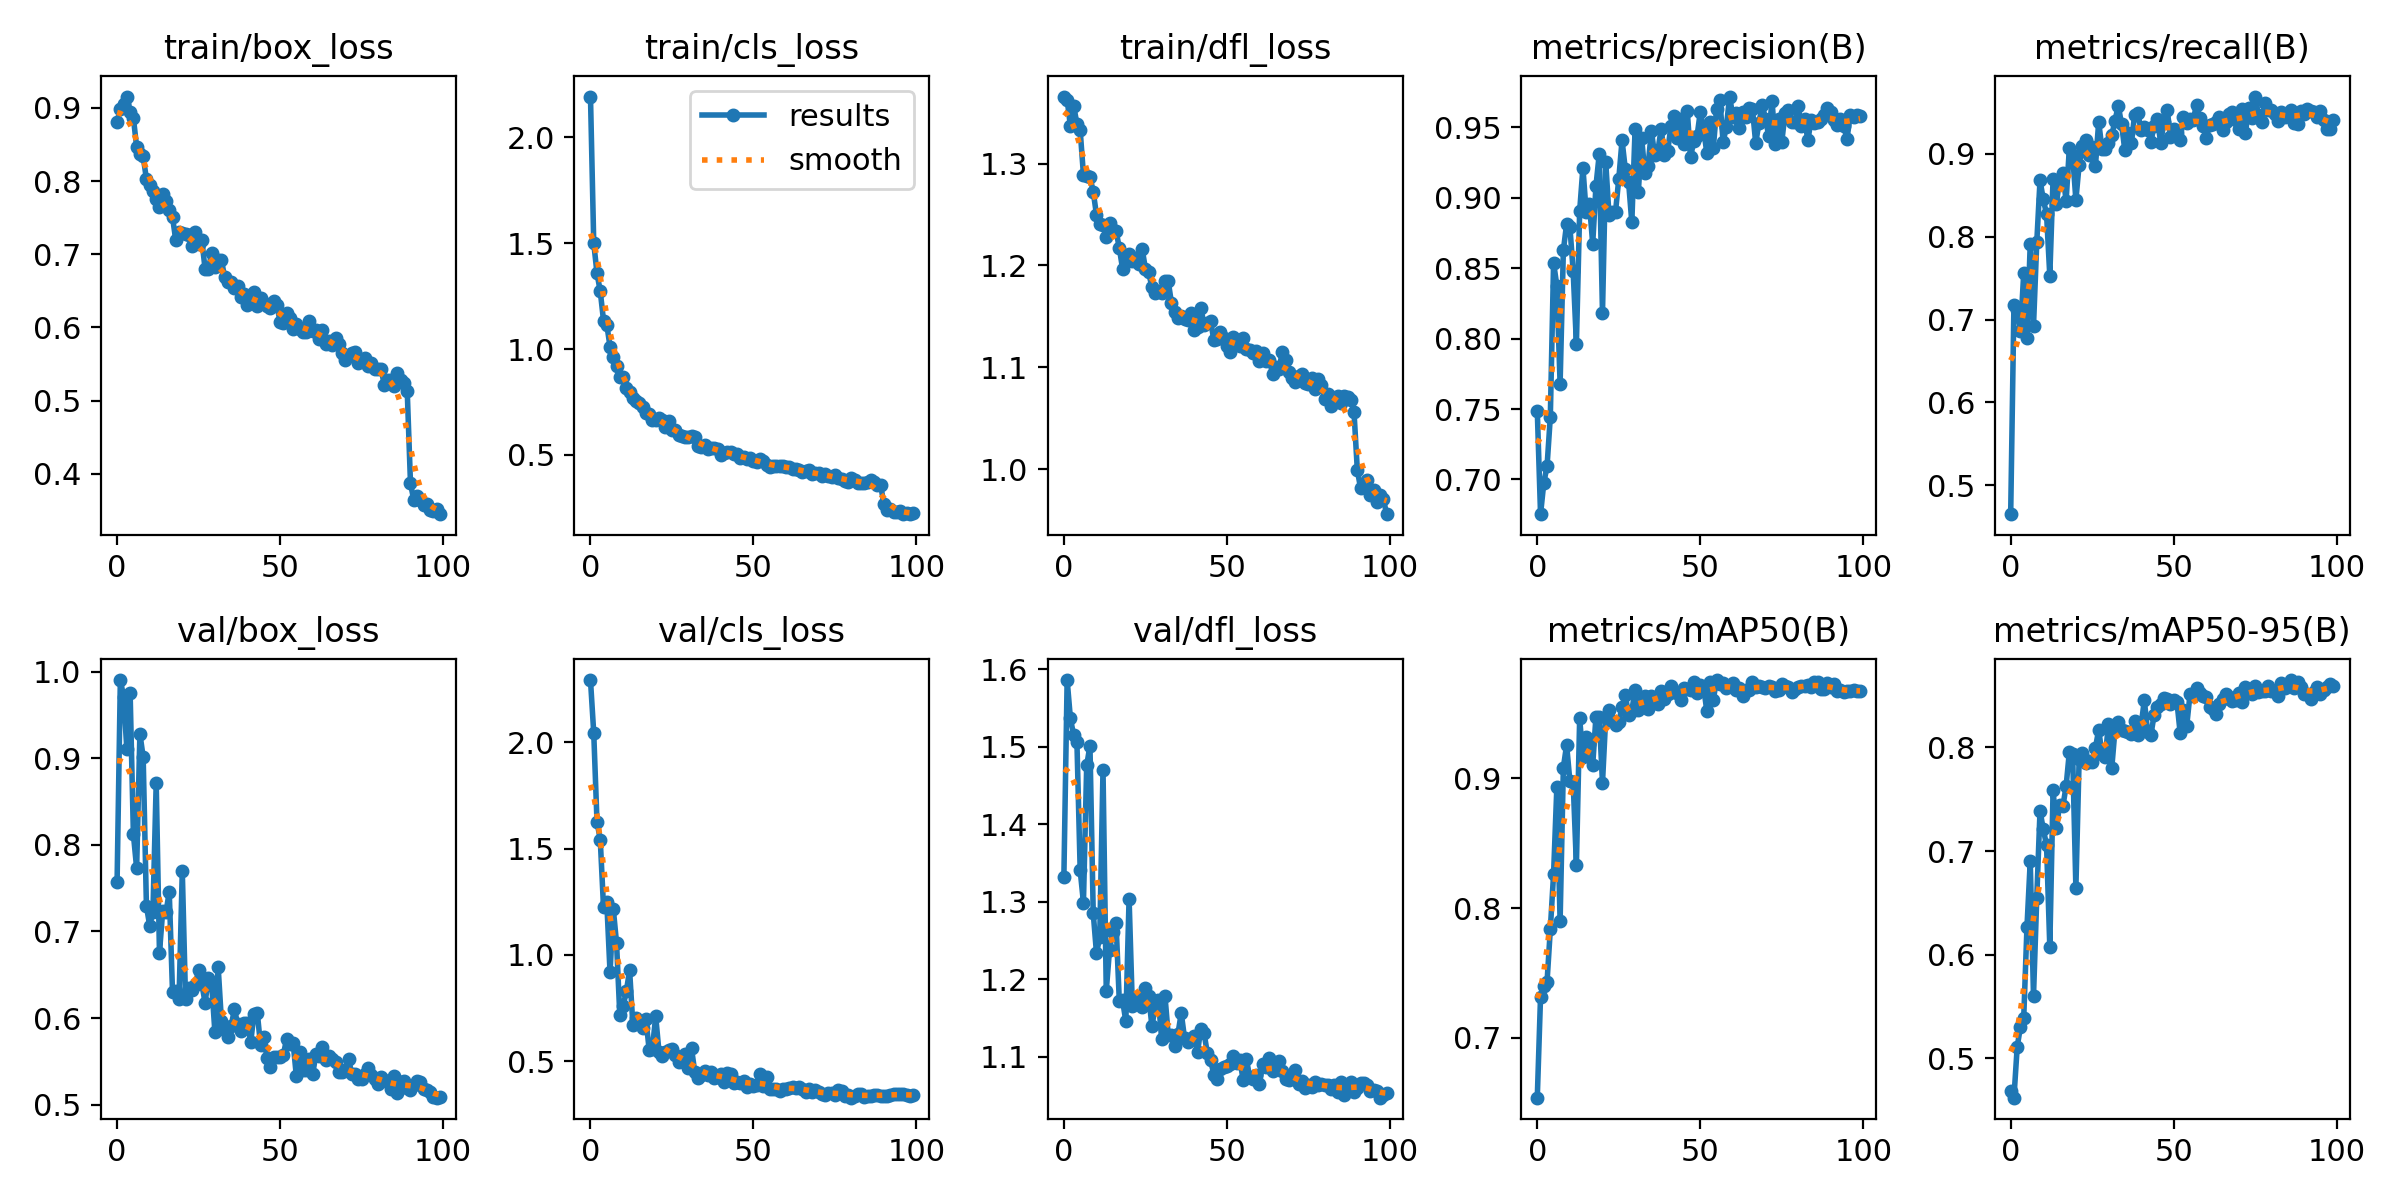

Source data for this figure (header and first rows):
epoch, train/box_loss, train/cls_loss, train/dfl_loss, metrics/precision(B), metrics/recall(B), metrics/mAP50(B), metrics/mAP50-95(B), val/box_loss, val/cls_loss, val/dfl_loss, lr/pg0, lr/pg1, lr/pg2
0, 0.8811, 2.193, 1.366, 0.7487, 0.4651, 0.6541, 0.4689, 0.7568, 2.292, 1.332, 0.0004111, 0.0004111, 0.0004111
1, 0.8985, 1.501, 1.363, 0.6753, 0.7181, 0.7319, 0.4622, 0.9902, 2.043, 1.586, 0.0008196, 0.0008196, 0.0008196
2, 0.9051, 1.358, 1.337, 0.6975, 0.7115, 0.7398, 0.5112, 0.971, 1.626, 1.537, 0.00122, 0.00122, 0.00122
3, 0.9156, 1.273, 1.357, 0.7095, 0.6859, 0.7433, 0.5307, 0.9101, 1.541, 1.515, 0.001213, 0.001213, 0.001213
4, 0.8948, 1.134, 1.339, 0.7444, 0.7558, 0.7836, 0.5392, 0.9757, 1.224, 1.506, 0.001213, 0.001213, 0.001213
5, 0.8865, 1.115, 1.333, 0.8538, 0.6773, 0.8262, 0.6271, 0.8123, 1.248, 1.341, 0.0012, 0.0012, 0.0012
6, 0.8466, 1.011, 1.289, 0.8376, 0.7916, 0.8929, 0.6902, 0.773, 0.9177, 1.299, 0.001188, 0.001188, 0.001188
7, 0.8376, 0.9629, 1.288, 0.768, 0.6922, 0.7898, 0.5601, 0.9282, 1.216, 1.476, 0.001176, 0.001176, 0.001176
8, 0.8339, 0.9208, 1.287, 0.8627, 0.7931, 0.908, 0.6553, 0.9013, 1.055, 1.502, 0.001163, 0.001163, 0.001163
9, 0.8028, 0.8685, 1.272, 0.8815, 0.8681, 0.9255, 0.739, 0.7295, 0.7165, 1.286, 0.001151, 0.001151, 0.001151
10, 0.7952, 0.8659, 1.25, 0.8794, 0.8448, 0.8974, 0.7209, 0.7066, 0.7592, 1.234, 0.001139, 0.001139, 0.001139
11, 0.7864, 0.8137, 1.241, 0.8482, 0.8274, 0.8971, 0.7061, 0.723, 0.829, 1.254, 0.001126, 0.001126, 0.001126
12, 0.7759, 0.7955, 1.239, 0.7963, 0.7529, 0.833, 0.6076, 0.8713, 0.9284, 1.47, 0.001114, 0.001114, 0.001114
13, 0.7645, 0.7665, 1.228, 0.8906, 0.8696, 0.9458, 0.7587, 0.6756, 0.6713, 1.185, 0.001102, 0.001102, 0.001102
14, 0.7824, 0.7561, 1.242, 0.9213, 0.8395, 0.9159, 0.7222, 0.7238, 0.7055, 1.238, 0.001089, 0.001089, 0.001089
15, 0.7727, 0.747, 1.235, 0.8896, 0.8682, 0.9317, 0.744, 0.7222, 0.6867, 1.261, 0.001077, 0.001077, 0.001077
16, 0.761, 0.7269, 1.234, 0.8954, 0.8767, 0.9262, 0.7431, 0.7455, 0.6551, 1.273, 0.001064, 0.001064, 0.001064
17, 0.7509, 0.697, 1.217, 0.8675, 0.8431, 0.91, 0.7626, 0.6305, 0.7, 1.172, 0.001052, 0.001052, 0.001052
18, 0.7193, 0.6924, 1.197, 0.9084, 0.9068, 0.9473, 0.7957, 0.6317, 0.5541, 1.173, 0.00104, 0.00104, 0.00104
19, 0.7304, 0.664, 1.207, 0.9308, 0.8985, 0.9473, 0.7937, 0.6217, 0.5584, 1.146, 0.001027, 0.001027, 0.001027
20, 0.7287, 0.6649, 1.211, 0.8182, 0.8444, 0.8963, 0.6647, 0.7697, 0.7123, 1.304, 0.001015, 0.001015, 0.001015
21, 0.7277, 0.6749, 1.205, 0.9252, 0.8869, 0.947, 0.7892, 0.6217, 0.5459, 1.165, 0.001002, 0.001002, 0.001002
22, 0.7269, 0.6628, 1.207, 0.8876, 0.9096, 0.9526, 0.7945, 0.6349, 0.5266, 1.176, 0.0009901, 0.0009901, 0.0009901
23, 0.7114, 0.6311, 1.201, 0.8901, 0.9172, 0.9443, 0.7848, 0.6321, 0.5415, 1.168, 0.0009778, 0.0009778, 0.0009778
24, 0.7307, 0.6589, 1.217, 0.8901, 0.8989, 0.9408, 0.787, 0.6385, 0.5514, 1.164, 0.0009654, 0.0009654, 0.0009654
25, 0.7145, 0.6194, 1.197, 0.9134, 0.9083, 0.9431, 0.7857, 0.6552, 0.5556, 1.189, 0.000953, 0.000953, 0.000953
26, 0.719, 0.6163, 1.193, 0.9408, 0.8854, 0.9547, 0.7998, 0.6394, 0.528, 1.179, 0.0009406, 0.0009406, 0.0009406
27, 0.6798, 0.5923, 1.179, 0.9203, 0.9387, 0.9638, 0.817, 0.6176, 0.4946, 1.14, 0.0009283, 0.0009283, 0.0009283
28, 0.6792, 0.5876, 1.173, 0.9113, 0.9056, 0.9487, 0.7939, 0.6464, 0.5155, 1.163, 0.0009159, 0.0009159, 0.0009159
29, 0.7022, 0.5835, 1.175, 0.8826, 0.906, 0.9519, 0.7911, 0.6399, 0.5352, 1.173, 0.0009035, 0.0009035, 0.0009035
30, 0.6832, 0.5825, 1.173, 0.9487, 0.9131, 0.9676, 0.8224, 0.584, 0.4708, 1.122, 0.0008911, 0.0008911, 0.0008911
31, 0.6917, 0.5913, 1.184, 0.9041, 0.9221, 0.9521, 0.78, 0.6592, 0.5606, 1.179, 0.0008787, 0.0008787, 0.0008787
32, 0.6924, 0.5832, 1.185, 0.9426, 0.9401, 0.9575, 0.8173, 0.5971, 0.4477, 1.129, 0.0008664, 0.0008664, 0.0008664
33, 0.6683, 0.5428, 1.163, 0.9174, 0.9581, 0.9629, 0.8246, 0.5861, 0.4236, 1.128, 0.000854, 0.000854, 0.000854
34, 0.6616, 0.5357, 1.154, 0.9227, 0.9361, 0.9528, 0.8173, 0.578, 0.4357, 1.114, 0.0008416, 0.0008416, 0.0008416
35, 0.6614, 0.5488, 1.148, 0.9476, 0.9047, 0.9628, 0.8163, 0.5909, 0.4543, 1.13, 0.0008293, 0.0008293, 0.0008293
36, 0.6534, 0.5287, 1.15, 0.9303, 0.9256, 0.961, 0.8145, 0.6103, 0.4362, 1.156, 0.0008169, 0.0008169, 0.0008169
37, 0.6567, 0.5347, 1.147, 0.9333, 0.9129, 0.9569, 0.8127, 0.5928, 0.451, 1.124, 0.0008045, 0.0008045, 0.0008045
38, 0.6419, 0.5343, 1.147, 0.9491, 0.9463, 0.9669, 0.8252, 0.5852, 0.4196, 1.119, 0.0007921, 0.0007921, 0.0007921
39, 0.6451, 0.526, 1.153, 0.9301, 0.9492, 0.9606, 0.8116, 0.5939, 0.4271, 1.123, 0.0007797, 0.0007797, 0.0007797
40, 0.6303, 0.5011, 1.136, 0.9331, 0.9283, 0.9648, 0.8212, 0.5943, 0.4401, 1.127, 0.0007674, 0.0007674, 0.0007674
41, 0.6375, 0.5097, 1.139, 0.9508, 0.9328, 0.9706, 0.8455, 0.5725, 0.4018, 1.106, 0.000755, 0.000755, 0.000755
42, 0.6478, 0.5127, 1.158, 0.9579, 0.9291, 0.9664, 0.8147, 0.6051, 0.4455, 1.136, 0.0007426, 0.0007426, 0.0007426
43, 0.6298, 0.5118, 1.142, 0.9427, 0.9145, 0.9651, 0.8121, 0.6064, 0.4402, 1.131, 0.0007302, 0.0007302, 0.0007302
44, 0.6398, 0.5044, 1.144, 0.9558, 0.9336, 0.9599, 0.8313, 0.5688, 0.3981, 1.105, 0.0007179, 0.0007179, 0.0007179
45, 0.6328, 0.5039, 1.146, 0.9383, 0.9416, 0.9695, 0.8391, 0.578, 0.4044, 1.096, 0.0007055, 0.0007055, 0.0007055
46, 0.6294, 0.4842, 1.127, 0.9619, 0.9135, 0.9687, 0.8424, 0.5534, 0.4, 1.077, 0.0006931, 0.0006931, 0.0006931
47, 0.6267, 0.4887, 1.127, 0.9288, 0.9382, 0.9678, 0.8478, 0.5431, 0.4066, 1.072, 0.0006808, 0.0006808, 0.0006808
48, 0.6361, 0.4795, 1.135, 0.9401, 0.9534, 0.9742, 0.8469, 0.5555, 0.3809, 1.085, 0.0006684, 0.0006684, 0.0006684
49, 0.6306, 0.4845, 1.129, 0.9436, 0.9208, 0.9657, 0.8416, 0.5556, 0.3916, 1.087, 0.000656, 0.000656, 0.000656
50, 0.6078, 0.4728, 1.121, 0.9609, 0.9296, 0.9713, 0.8458, 0.5548, 0.3843, 1.088, 0.0006436, 0.0006436, 0.0006436
51, 0.6054, 0.4683, 1.115, 0.9489, 0.9253, 0.97, 0.8439, 0.5576, 0.391, 1.09, 0.0006312, 0.0006312, 0.0006312
52, 0.62, 0.4821, 1.13, 0.9319, 0.917, 0.9519, 0.8135, 0.5759, 0.4394, 1.101, 0.0006189, 0.0006189, 0.0006189
53, 0.613, 0.4688, 1.125, 0.9539, 0.9442, 0.9739, 0.8358, 0.5697, 0.3854, 1.092, 0.0006065, 0.0006065, 0.0006065
54, 0.5975, 0.4523, 1.121, 0.9354, 0.9377, 0.9603, 0.821, 0.5713, 0.4252, 1.096, 0.0005941, 0.0005941, 0.0005941
55, 0.6039, 0.4446, 1.129, 0.9634, 0.9416, 0.9754, 0.8511, 0.5326, 0.3719, 1.069, 0.0005818, 0.0005818, 0.0005818
56, 0.5979, 0.4461, 1.118, 0.9696, 0.9407, 0.9724, 0.8498, 0.5603, 0.372, 1.097, 0.0005694, 0.0005694, 0.0005694
57, 0.5936, 0.4464, 1.117, 0.9395, 0.9593, 0.9731, 0.8575, 0.54, 0.3703, 1.074, 0.000557, 0.000557, 0.000557
58, 0.5934, 0.4489, 1.114, 0.9504, 0.9427, 0.9692, 0.8524, 0.5395, 0.3626, 1.071, 0.0005446, 0.0005446, 0.0005446
59, 0.609, 0.4452, 1.116, 0.9719, 0.9338, 0.9709, 0.8498, 0.5525, 0.3722, 1.076, 0.0005322, 0.0005322, 0.0005322
... 40 more rows
